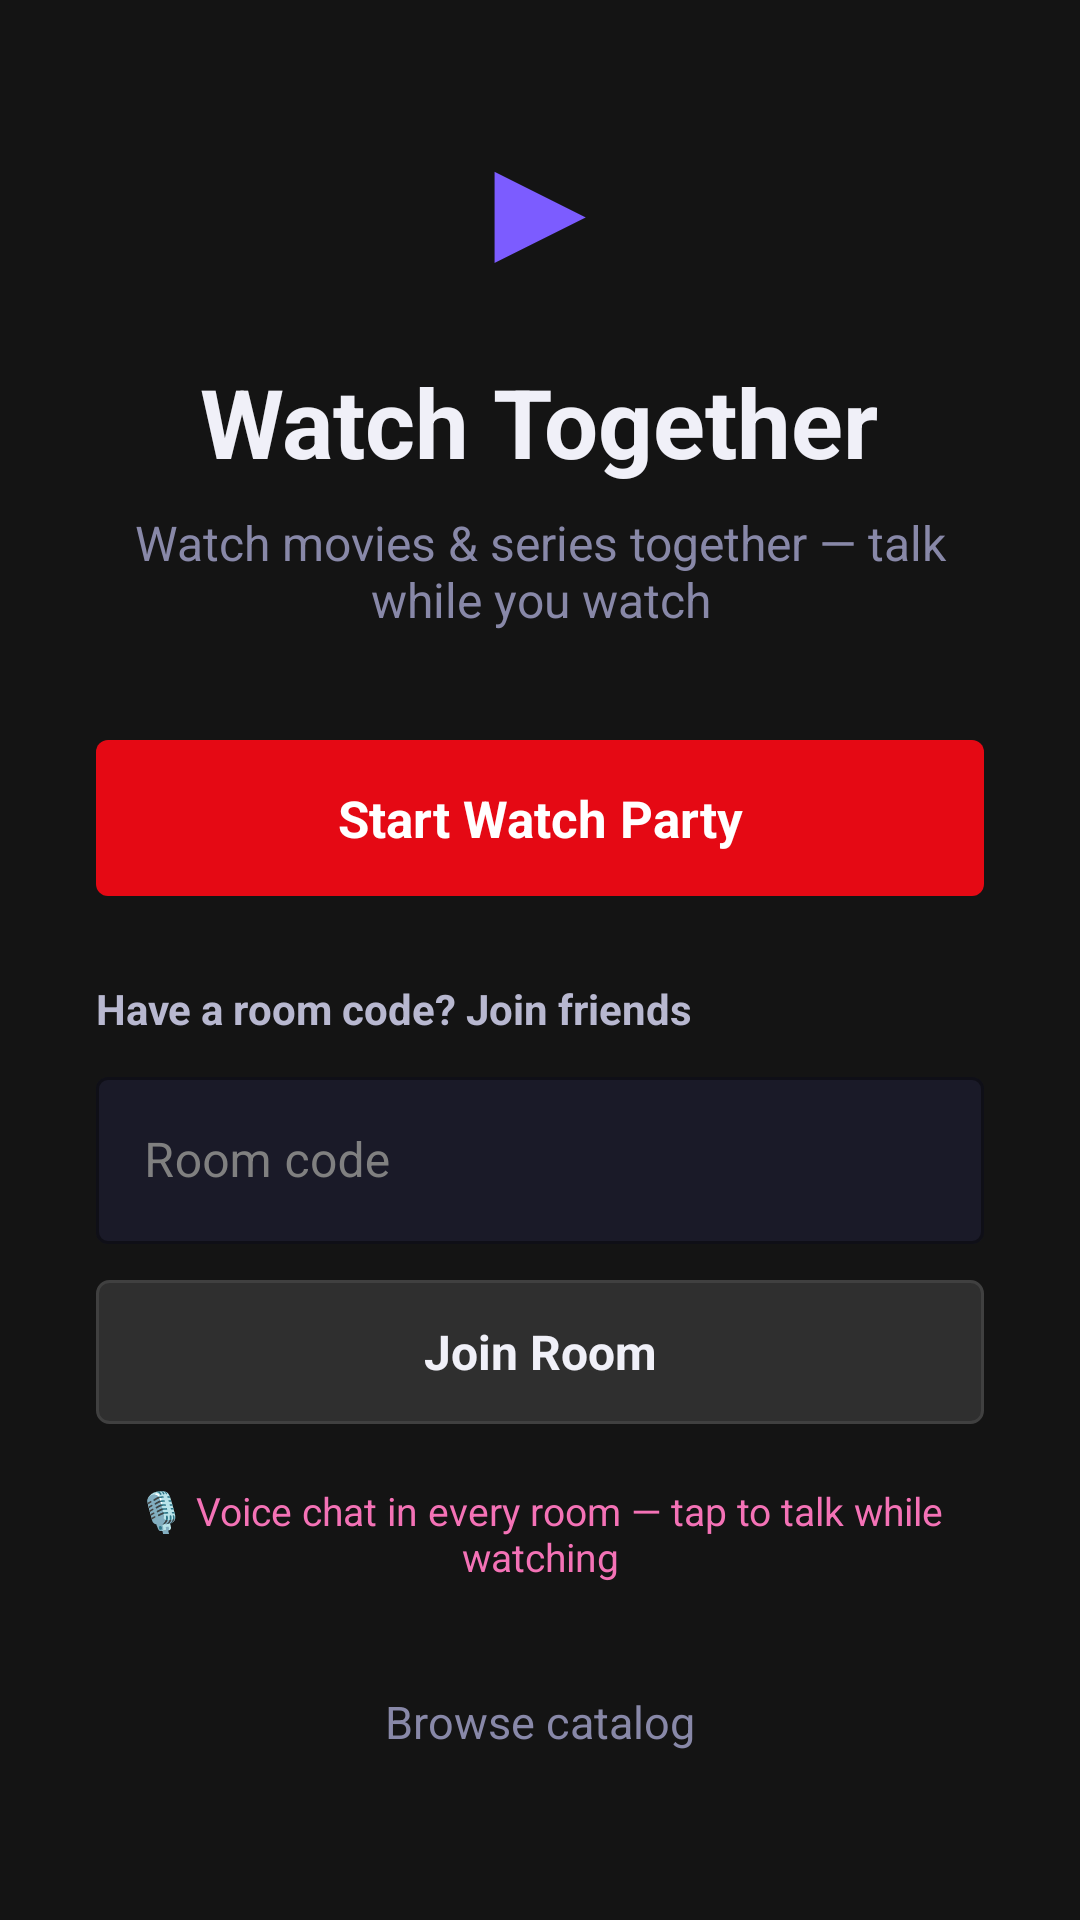

Write the Android layout XML for this screen, with the resource values it uses.
<!-- AndroidManifest.xml: application theme Theme.PhoneHand -->
<!-- res/layout/activity_home.xml -->
<?xml version="1.0" encoding="utf-8"?>
<ScrollView xmlns:android="http://schemas.android.com/apk/res/android"
    xmlns:app="http://schemas.android.com/apk/res-auto"
    android:layout_width="match_parent"
    android:layout_height="match_parent"
    android:background="@drawable/home_bg"
    android:fillViewport="true">

    <LinearLayout
        android:layout_width="match_parent"
        android:layout_height="wrap_content"
        android:gravity="center_horizontal"
        android:orientation="vertical"
        android:padding="32dp">

        <TextView
            android:layout_width="wrap_content"
            android:layout_height="wrap_content"
            android:text="▶"
            android:textColor="#7C5CFF"
            android:textSize="52sp" />

        <TextView
            android:layout_width="wrap_content"
            android:layout_height="wrap_content"
            android:layout_marginTop="16dp"
            android:text="@string/app_name"
            android:textColor="#F0F0F8"
            android:textSize="32sp"
            android:textStyle="bold" />

        <TextView
            android:layout_width="wrap_content"
            android:layout_height="wrap_content"
            android:layout_marginTop="8dp"
            android:gravity="center"
            android:text="@string/home_tagline"
            android:textColor="#8888A8"
            android:textSize="16sp" />

        <TextView
            android:id="@+id/btnStartParty"
            android:layout_width="match_parent"
            android:layout_height="52dp"
            android:layout_marginTop="36dp"
            android:background="@drawable/btn_nf_play"
            android:gravity="center"
            android:text="@string/home_start_party"
            android:textColor="#FFFFFF"
            android:textSize="17sp"
            android:textStyle="bold" />

        <TextView
            android:layout_width="match_parent"
            android:layout_height="wrap_content"
            android:layout_marginTop="28dp"
            android:text="@string/home_join_label"
            android:textColor="#B8B8D0"
            android:textSize="14sp"
            android:textStyle="bold" />

        <com.google.android.material.textfield.TextInputLayout
            android:layout_width="match_parent"
            android:layout_height="wrap_content"
            android:layout_marginTop="8dp"
            android:hint="@string/watch_room_hint"
            app:boxBackgroundColor="#1A1A28"
            app:hintTextColor="#8888A8">

            <com.google.android.material.textfield.TextInputEditText
                android:id="@+id/homeRoomInput"
                android:layout_width="match_parent"
                android:layout_height="wrap_content"
                android:inputType="textCapCharacters"
                android:maxLength="8"
                android:textColor="#F0F0F8" />
        </com.google.android.material.textfield.TextInputLayout>

        <TextView
            android:id="@+id/btnJoinRoom"
            android:layout_width="match_parent"
            android:layout_height="48dp"
            android:layout_marginTop="12dp"
            android:background="@drawable/btn_home_outline"
            android:gravity="center"
            android:text="@string/home_join_room"
            android:textColor="#F0F0F8"
            android:textSize="16sp"
            android:textStyle="bold" />

        <TextView
            android:layout_width="match_parent"
            android:layout_height="wrap_content"
            android:layout_marginTop="20dp"
            android:drawablePadding="8dp"
            android:gravity="center"
            android:text="@string/home_voice_hint"
            android:textColor="#F472B6"
            android:textSize="13sp" />

        <TextView
            android:id="@+id/btnBrowseCatalog"
            android:layout_width="wrap_content"
            android:layout_height="wrap_content"
            android:layout_marginTop="28dp"
            android:padding="8dp"
            android:text="@string/home_browse_catalog"
            android:textColor="#8888A8"
            android:textSize="15sp" />

    </LinearLayout>
</ScrollView>
<!-- resources referenced by this layout -->
<resources>
  <!-- drawable btn_home_outline (drawable) -->
  <?xml version="1.0" encoding="utf-8"?>
  <shape xmlns:android="http://schemas.android.com/apk/res/android"
      android:shape="rectangle">
      <solid android:color="@color/nf_card_bg" />
      <stroke
          android:width="1dp"
          android:color="@color/nf_divider" />
      <corners android:radius="4dp" />
  </shape>
  <!-- drawable btn_nf_play (drawable) -->
  <?xml version="1.0" encoding="utf-8"?>
  <shape xmlns:android="http://schemas.android.com/apk/res/android"
      android:shape="rectangle">
      <solid android:color="@color/nf_red" />
      <corners android:radius="4dp" />
  </shape>
  <!-- drawable home_bg (drawable) -->
  <?xml version="1.0" encoding="utf-8"?>
  <shape xmlns:android="http://schemas.android.com/apk/res/android">
      <solid android:color="@color/nf_bg" />
  </shape>
  <string name="app_name">Watch Together</string>
  <string name="home_browse_catalog">Browse catalog</string>
  <string name="home_join_label">Have a room code? Join friends</string>
  <string name="home_join_room">Join Room</string>
  <string name="home_start_party">Start Watch Party</string>
  <string name="home_tagline">Watch movies &amp; series together — talk while you watch</string>
  <string name="home_voice_hint">🎙 Voice chat in every room — tap to talk while watching</string>
  <string name="watch_room_hint">Room code</string>
  <color name="nf_card_bg">#2F2F2F</color>
  <color name="nf_divider">#404040</color>
  <color name="nf_red">#E50914</color>
  <color name="nf_bg">#141414</color>
  <color name="nf_red_dark">#B20710</color>
  <color name="nf_text_primary">#FFFFFF</color>
  <color name="nf_bottom_nav">#0A0A0A</color>
  <color name="nf_text_secondary">#B3B3B3</color>
  <style name="NfButton" parent="Widget.MaterialComponents.Button">
          <item name="android:textAllCaps">false</item>
          <item name="android:textSize">15sp</item>
          <item name="android:textColor">@color/nf_text_primary</item>
          <item name="backgroundTint">@color/nf_button_tint</item>
          <item name="cornerRadius">4dp</item>
          <item name="android:paddingTop">12dp</item>
          <item name="android:paddingBottom">12dp</item>
      </style>
  <style name="NfButtonOutlined" parent="Widget.MaterialComponents.Button.OutlinedButton">
          <item name="android:textAllCaps">false</item>
          <item name="android:textSize">13sp</item>
          <item name="android:textColor">@color/nf_text_primary</item>
          <item name="strokeColor">@color/nf_divider</item>
          <item name="backgroundTint">@android:color/transparent</item>
          <item name="cornerRadius">4dp</item>
      </style>
  <style name="NfTextInput" parent="Widget.MaterialComponents.TextInputLayout.OutlinedBox">
          <item name="boxStrokeColor">@color/nf_divider</item>
          <item name="hintTextColor">@color/nf_text_tertiary</item>
          <item name="android:textColorHint">@color/nf_text_tertiary</item>
      </style>
  <style name="NfAlertDialog" parent="ThemeOverlay.MaterialComponents.MaterialAlertDialog">
          <item name="colorPrimary">@color/nf_red</item>
          <item name="colorAccent">@color/nf_red</item>
          <item name="buttonBarPositiveButtonStyle">@style/NfButton</item>
          <item name="buttonBarNegativeButtonStyle">@style/NfButtonOutlined</item>
      </style>
  <color name="nf_text_tertiary">#808080</color>
</resources>
